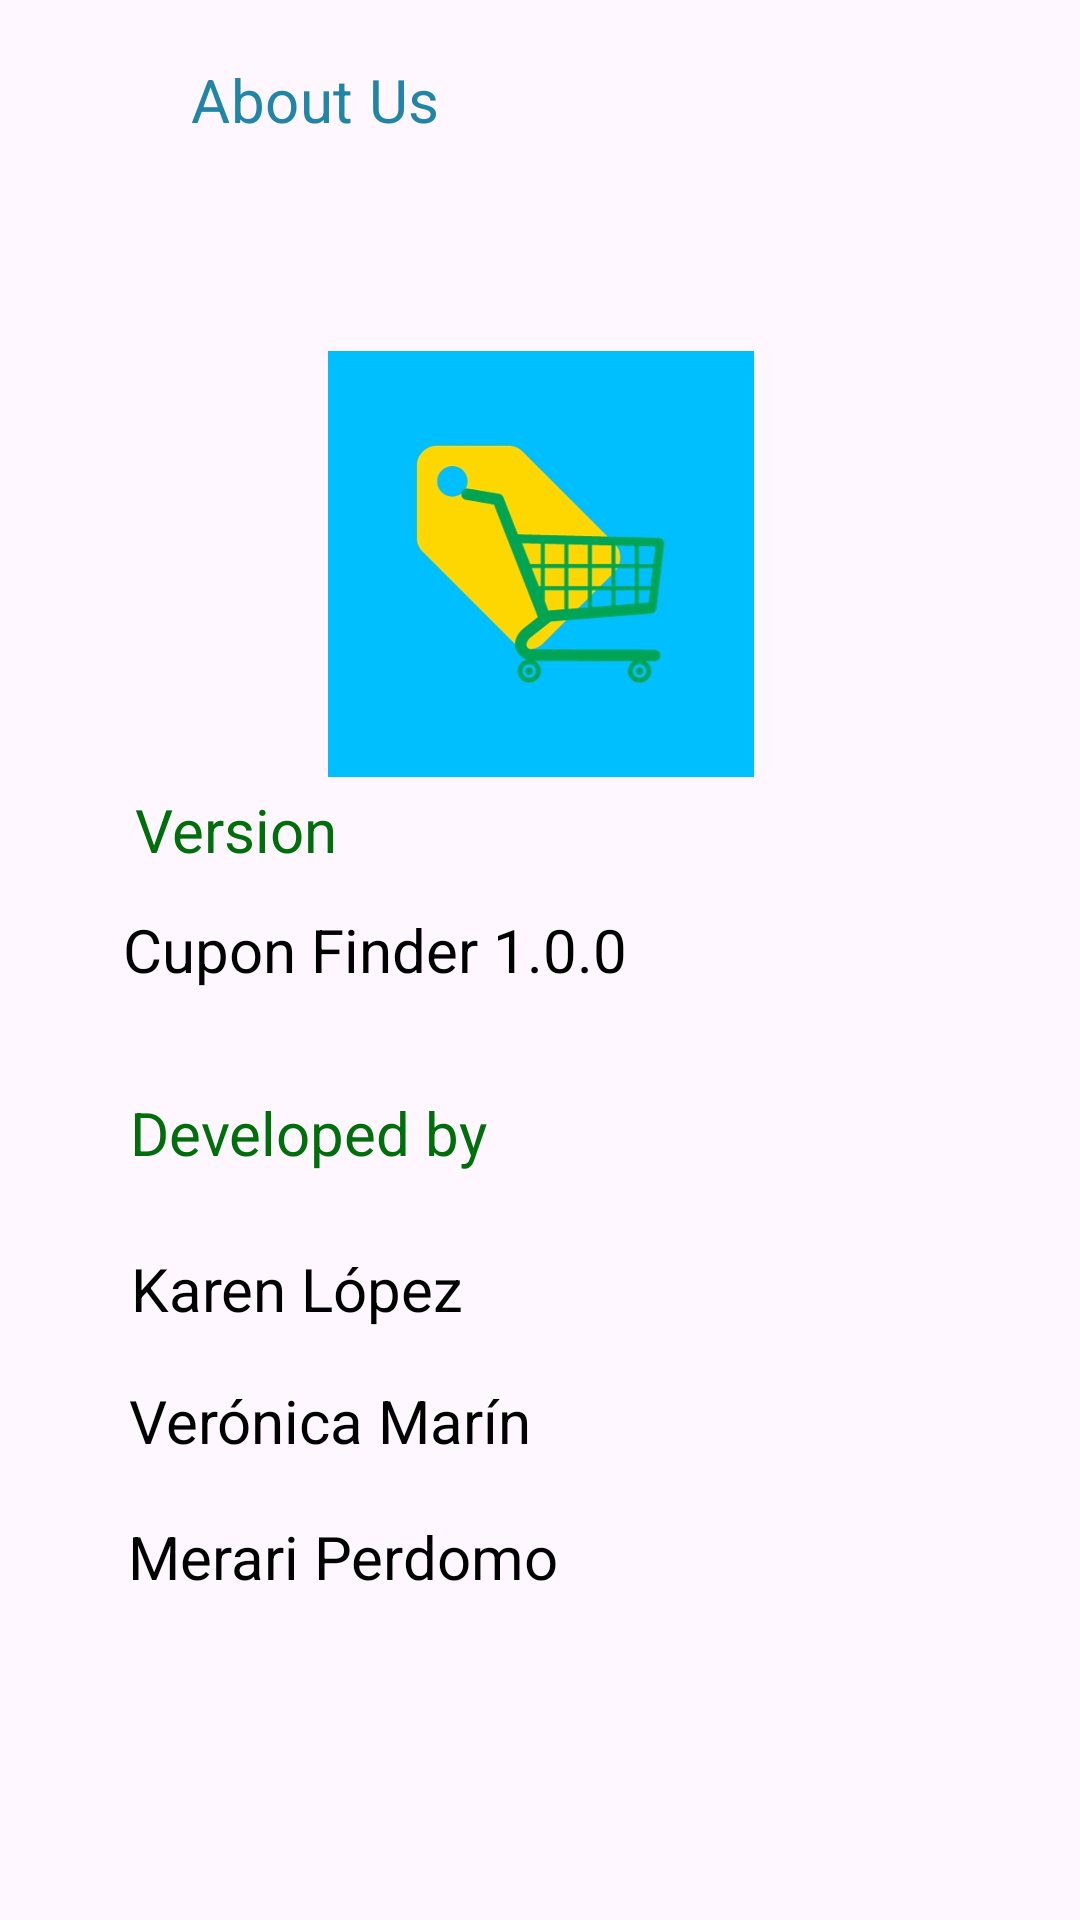

Layout XML and referenced resources for this Android screen:
<!-- AndroidManifest.xml: application theme Theme.CuponFinder2 -->
<!-- res/layout/activity_acerca_de.xml -->
<?xml version="1.0" encoding="utf-8"?>
<androidx.constraintlayout.widget.ConstraintLayout xmlns:android="http://schemas.android.com/apk/res/android"
    xmlns:app="http://schemas.android.com/apk/res-auto"
    xmlns:tools="http://schemas.android.com/tools"
    android:layout_width="match_parent"
    android:layout_height="match_parent"
    android:padding="16dp"
    tools:context=".AcercaDe">

    <androidx.constraintlayout.widget.Guideline
        android:id="@+id/guideline7"
        android:layout_width="wrap_content"
        android:layout_height="wrap_content"
        android:orientation="horizontal"
        app:layout_constraintGuide_percent="0.08866442" />

    <Button
        android:id="@+id/button4"
        style="@style/Widget.Material3.Button.TextButton.Icon"
        android:layout_width="161dp"
        android:layout_height="50dp"
        android:layout_marginBottom="12dp"
        android:text="@string/about_us"
        android:textColor="#2285A7"
        android:textSize="20sp"
        app:icon="@drawable/ic_regresar"
        app:iconSize="35dp"
        app:iconTint="#2286A8"
        app:layout_constraintBottom_toTopOf="@+id/guideline7"
        app:layout_constraintEnd_toEndOf="parent"
        app:layout_constraintHorizontal_bias="0.064"
        app:layout_constraintStart_toStartOf="parent" />

    <ImageView
        android:id="@+id/imageView2"
        android:layout_width="147dp"
        android:layout_height="142dp"
        android:layout_marginTop="48dp"
        android:layout_marginBottom="16dp"
        android:contentDescription="@string/img_aboutus"
        app:layout_constraintBottom_toTopOf="@+id/guideline8"
        app:layout_constraintEnd_toEndOf="parent"
        app:layout_constraintStart_toStartOf="parent"
        app:layout_constraintTop_toTopOf="@+id/guideline7"
        app:layout_constraintVertical_bias="0.027"
        app:srcCompat="@drawable/logo"
        tools:ignore="ImageContrastCheck" />

    <androidx.constraintlayout.widget.Guideline
        android:id="@+id/guideline8"
        android:layout_width="wrap_content"
        android:layout_height="wrap_content"
        android:orientation="horizontal"
        app:layout_constraintGuide_percent="0.36" />

    <TextView
        android:id="@+id/textView9"
        android:layout_width="wrap_content"
        android:layout_height="wrap_content"
        android:layout_marginTop="28dp"
        android:layout_marginBottom="16dp"
        android:fontFamily="sans-serif-black"
        android:text="@string/version"
        android:textColor="@color/verdeOscuro"
        android:textSize="20sp"
        app:layout_constraintBottom_toTopOf="@+id/guideline9"
        app:layout_constraintEnd_toEndOf="parent"
        app:layout_constraintHorizontal_bias="0.111"
        app:layout_constraintStart_toStartOf="parent"
        app:layout_constraintTop_toTopOf="@+id/guideline8"
        app:layout_constraintVertical_bias="0.0" />

    <TextView
        android:id="@+id/textView10"
        android:layout_width="wrap_content"
        android:layout_height="wrap_content"
        android:layout_marginTop="68dp"
        android:layout_marginBottom="16dp"
        android:text="@string/cupon_finder_1_0_0"
        android:textSize="20sp"
        app:layout_constraintBottom_toTopOf="@+id/guideline9"
        app:layout_constraintEnd_toEndOf="parent"
        app:layout_constraintHorizontal_bias="0.157"
        app:layout_constraintStart_toStartOf="parent"
        app:layout_constraintTop_toTopOf="@+id/guideline8"
        app:layout_constraintVertical_bias="0.0" />

    <androidx.constraintlayout.widget.Guideline
        android:id="@+id/guideline9"
        android:layout_width="wrap_content"
        android:layout_height="wrap_content"
        android:orientation="horizontal"
        app:layout_constraintGuide_percent="0.5" />

    <TextView
        android:id="@+id/textView13"
        android:layout_width="wrap_content"
        android:layout_height="wrap_content"
        android:layout_marginTop="140dp"
        android:layout_marginBottom="16dp"
        android:text="@string/ver_nica_lisseth_mar_n_santos"
        android:textSize="20sp"
        app:layout_constraintBottom_toBottomOf="parent"
        app:layout_constraintEnd_toEndOf="parent"
        app:layout_constraintHorizontal_bias="0.14"
        app:layout_constraintStart_toStartOf="parent"
        app:layout_constraintTop_toTopOf="@+id/guideline9"
        app:layout_constraintVertical_bias="0.0" />

    <TextView
        android:id="@+id/textView11"
        android:layout_width="wrap_content"
        android:layout_height="wrap_content"
        android:layout_marginTop="44dp"
        android:fontFamily="sans-serif-black"
        android:text="@string/developed_by"
        android:textColor="@color/verdeOscuro"
        android:textSize="20sp"
        app:layout_constraintEnd_toEndOf="parent"
        app:layout_constraintHorizontal_bias="0.131"
        app:layout_constraintStart_toStartOf="parent"
        app:layout_constraintTop_toTopOf="@+id/guideline9" />

    <TextView
        android:id="@+id/textView12"
        android:layout_width="wrap_content"
        android:layout_height="wrap_content"
        android:layout_marginTop="96dp"
        android:layout_marginBottom="16dp"
        android:text="@string/karen_andrea_l_pez_maga_a"
        android:textSize="20sp"
        app:layout_constraintBottom_toBottomOf="parent"
        app:layout_constraintEnd_toEndOf="parent"
        app:layout_constraintHorizontal_bias="0.127"
        app:layout_constraintStart_toStartOf="parent"
        app:layout_constraintTop_toTopOf="@+id/guideline9"
        app:layout_constraintVertical_bias="0.0" />

    <TextView
        android:id="@+id/textView14"
        android:layout_width="wrap_content"
        android:layout_height="wrap_content"
        android:layout_marginTop="184dp"
        android:layout_marginBottom="16dp"
        android:text="@string/merari_ang_lica_perdomo_figueroa"
        android:textSize="20sp"
        app:layout_constraintBottom_toBottomOf="parent"
        app:layout_constraintEnd_toEndOf="parent"
        app:layout_constraintHorizontal_bias="0.145"
        app:layout_constraintStart_toStartOf="parent"
        app:layout_constraintTop_toTopOf="@+id/guideline9"
        app:layout_constraintVertical_bias="0.018" />

</androidx.constraintlayout.widget.ConstraintLayout>
<!-- resources referenced by this layout -->
<resources>
  <color name="verdeOscuro">#006e0a</color>
  <!-- drawable logo: jpeg bitmap (drawable, 59890 bytes) -->
  <string name="about_us">About Us</string>
  <string name="cupon_finder_1_0_0">Cupon Finder 1.0.0</string>
  <string name="developed_by">Developed by</string>
  <string name="img_aboutus">img_aboutUs</string>
  <string name="karen_andrea_l_pez_maga_a">Karen López</string>
  <string name="merari_ang_lica_perdomo_figueroa">Merari Perdomo </string>
  <string name="ver_nica_lisseth_mar_n_santos">Verónica Marín </string>
  <string name="version">Version</string>
  <style name="Theme.CuponFinder2" parent="Base.Theme.CuponFinder2" />
  <style name="Base.Theme.CuponFinder2" parent="Theme.Material3.DayNight.NoActionBar">
          
          
          <item name="android:windowIsTranslucent">true</item>
          <item name="android:textColor">@color/black</item>
          <item name="fontFamily">@font/base</item>
      </style>
  <color name="black">#000000</color>
</resources>
